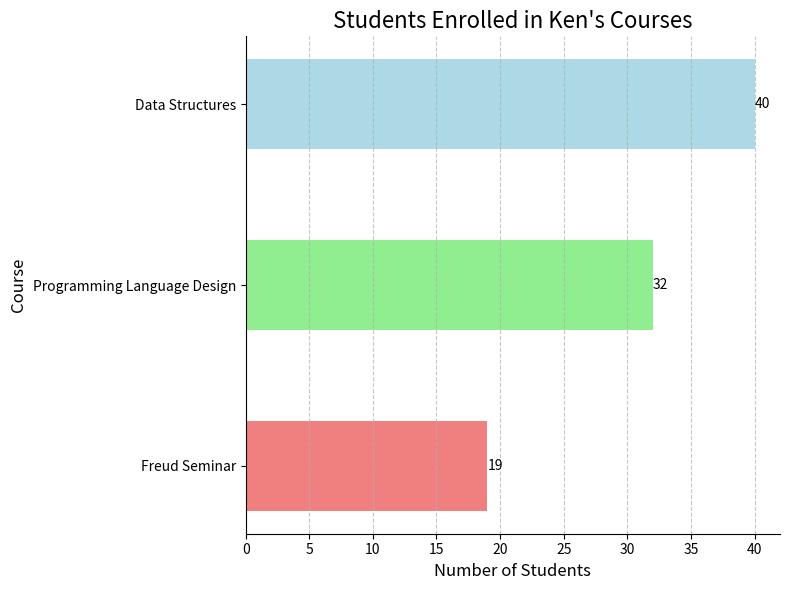

Reproduce this figure in Python.
import matplotlib.pyplot as plt
import numpy as np

data = {
    "Data Structures": 40,
    "Programming Language Design": 32,
    "Freud Seminar": 19
}

courses = list(data.keys())
enrollments = list(data.values())

fig, ax = plt.subplots(figsize=(8, 6))
colors = ['lightblue', 'lightgreen', 'lightcoral']
ax.barh(courses, enrollments, height=0.5, color=colors)

ax.set_title("Students Enrolled in Ken's Courses", fontsize=16)
ax.set_xlabel("Number of Students", fontsize=12)
ax.set_ylabel("Course", fontsize=12)

for index, value in enumerate(enrollments):
    ax.text(value, index, str(value), ha='left', va='center', fontsize=10, color='black')

ax.invert_yaxis()
ax.spines['top'].set_visible(False)
ax.spines['right'].set_visible(False)
ax.grid(axis='x', linestyle='--', alpha=0.7)

plt.tight_layout()
plt.show()
